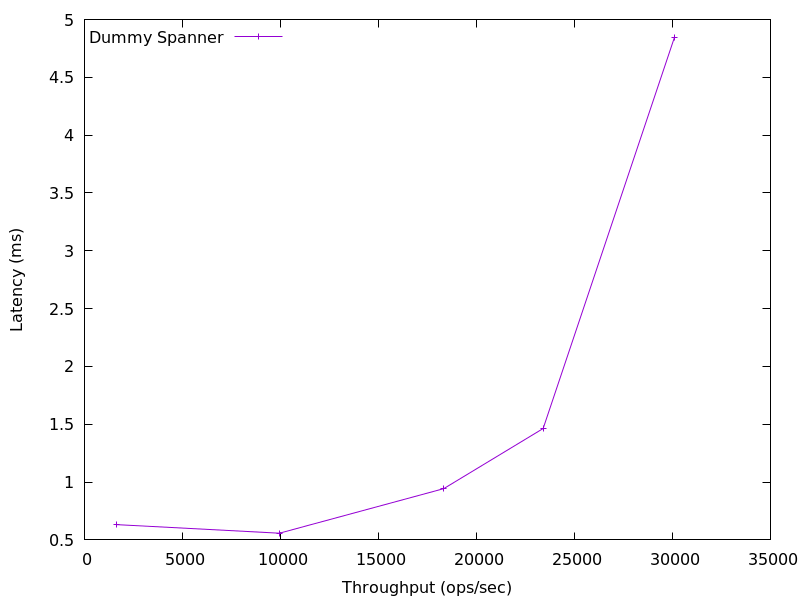

Data behind this chart, as committed beside it:
1615.8998362100288, 0.6324135
9946, 0.5578
18330, 0.943
23403, 1.463
30100, 4.844
